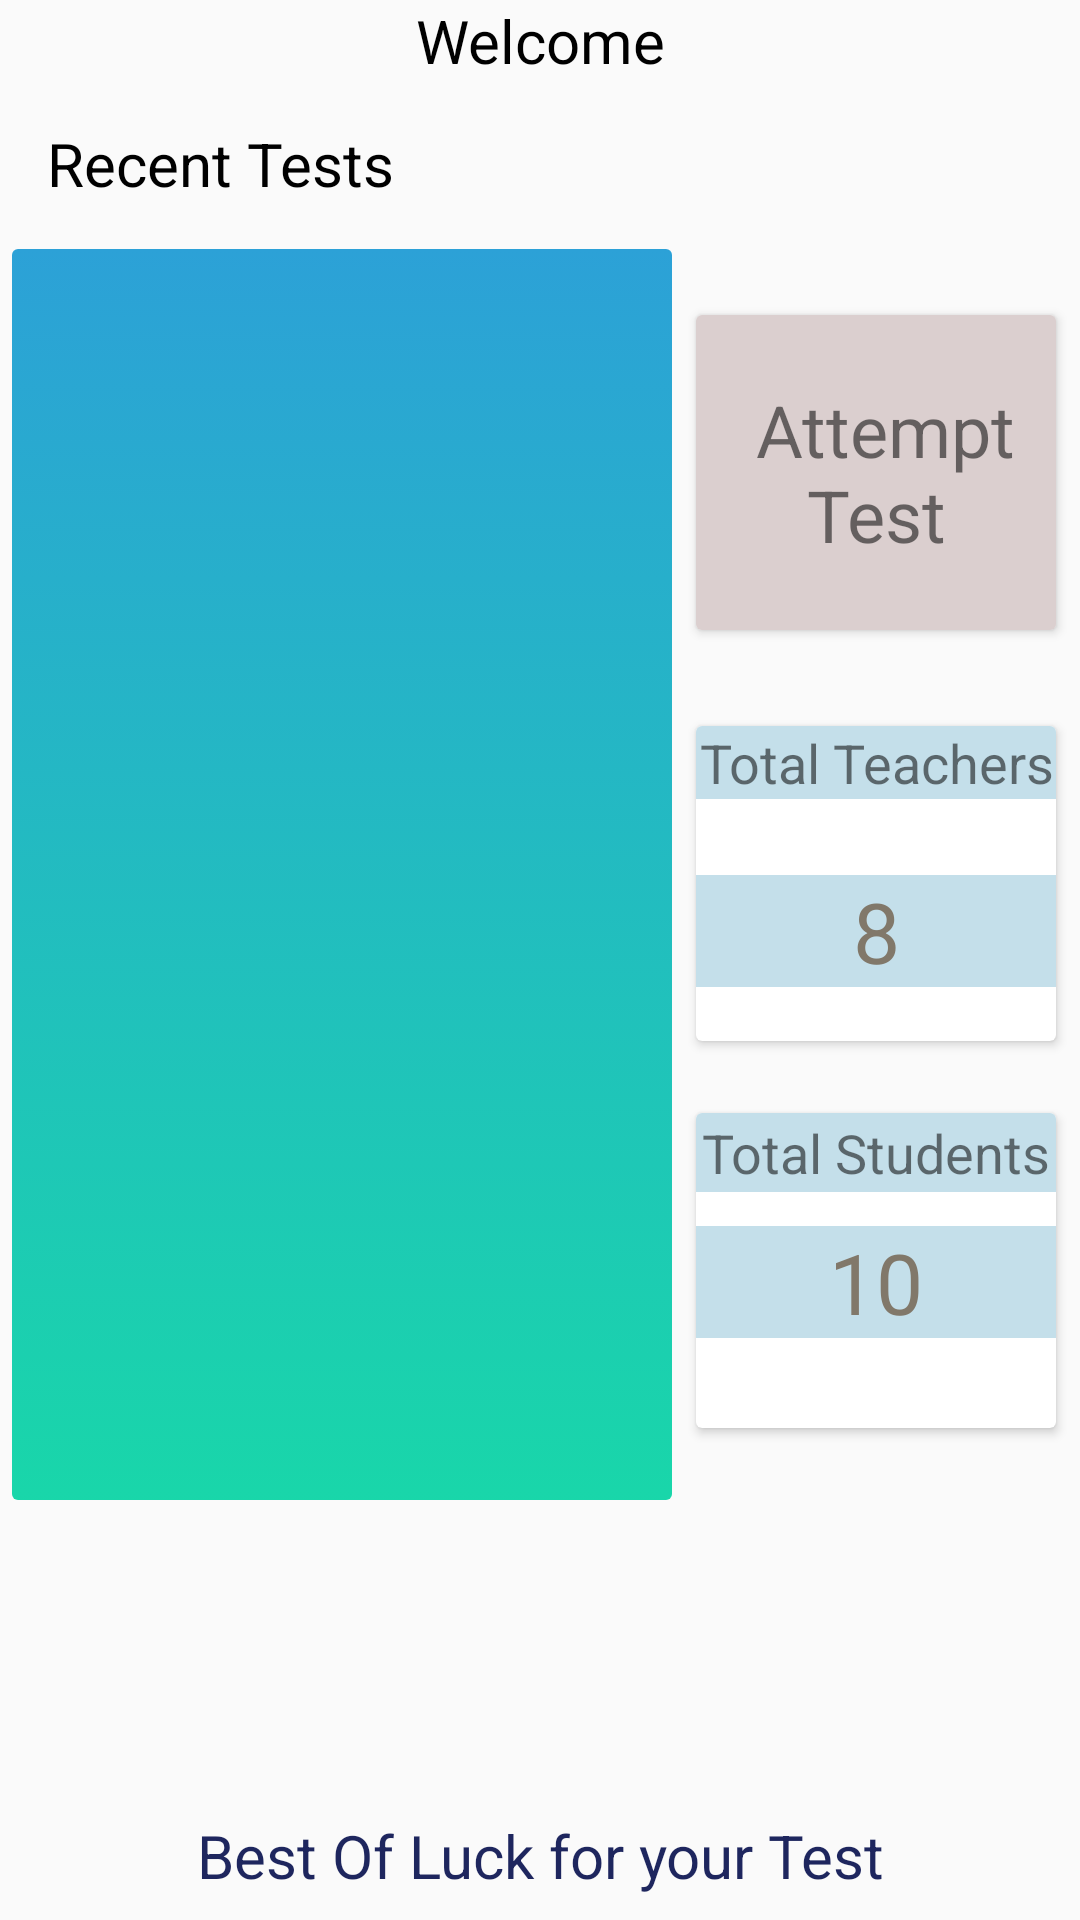

The Android layout XML behind this screen, and the referenced resources:
<!-- AndroidManifest.xml: application theme AppTheme -->
<!-- res/layout/content_home_page.xml -->
<?xml version="1.0" encoding="utf-8"?>
<android.support.constraint.ConstraintLayout xmlns:android="http://schemas.android.com/apk/res/android"
    xmlns:app="http://schemas.android.com/apk/res-auto"
    xmlns:tools="http://schemas.android.com/tools"
    android:layout_width="match_parent"
    android:layout_height="match_parent"
    app:layout_behavior="@string/appbar_scrolling_view_behavior"
    tools:context=".HomePage"
    tools:showIn="@layout/app_bar_home_page"
    android:id="@+id/content_home_page"
    android:orientation="vertical">

    <TextView
        android:id="@+id/textView2"
        android:layout_width="wrap_content"
        android:layout_height="wrap_content"
        android:layout_alignParentTop="true"
        android:layout_centerHorizontal="true"
        android:layout_gravity="center"
        android:layout_marginStart="8dp"
        android:layout_marginEnd="8dp"
        android:text="Welcome"
        android:textColor="@android:color/background_dark"
        android:textSize="20sp"
        app:layout_constraintEnd_toEndOf="parent"
        app:layout_constraintHorizontal_bias="0.501"
        app:layout_constraintStart_toStartOf="parent"
        app:layout_constraintTop_toTopOf="parent" />

    <TextView
        android:id="@+id/textView3"
        android:layout_width="wrap_content"
        android:layout_height="34dp"
        android:layout_alignParentTop="true"
        android:layout_centerHorizontal="true"
        android:layout_marginStart="8dp"
        android:layout_marginEnd="8dp"
        android:layout_marginBottom="8dp"
        android:text="Recent Tests"
        android:textColor="@android:color/background_dark"
        android:textSize="20sp"
        app:layout_constraintBottom_toTopOf="@+id/cardview2"
        app:layout_constraintEnd_toEndOf="parent"
        app:layout_constraintHorizontal_bias="0.034"
        app:layout_constraintStart_toStartOf="parent" />

    <android.support.v7.widget.CardView
        android:id="@+id/cardview2"
        android:layout_width="220dp"
        android:layout_height="417dp"

        android:layout_marginStart="4dp"
        android:layout_marginTop="56dp"
        android:background="@drawable/background_front2"
        app:cardElevation="-20dp"

        app:layout_constraintStart_toStartOf="parent"
        app:layout_constraintTop_toBottomOf="@+id/textView2">


        <ListView
            android:id="@+id/list_view"
            android:layout_width="match_parent"
            android:layout_height="match_parent"
            android:background="@drawable/background_front">

        </ListView>


    </android.support.v7.widget.CardView>

    <android.support.v7.widget.CardView
        android:id="@+id/cd1"
        android:layout_width="120dp"
        android:layout_height="105dp"
        android:layout_marginStart="8dp"
        android:layout_marginEnd="8dp"
        android:layout_marginBottom="32dp"
        android:elevation="10dp"
        app:layout_constraintBottom_toTopOf="@+id/cd2"
        app:layout_constraintEnd_toEndOf="parent"
        app:layout_constraintHorizontal_bias="0.0"
        app:layout_constraintStart_toEndOf="@+id/cardview2">

        <TextView
            android:layout_width="match_parent"
            android:layout_height="match_parent"
            android:background="#a5c7b5b5"
            android:gravity="center"

            android:text=" Attempt Test"
            android:textSize="24sp" />

    </android.support.v7.widget.CardView>

    <android.support.v7.widget.CardView
        android:id="@+id/cd2"
        android:layout_width="120dp"
        android:layout_height="105dp"
        android:layout_marginStart="8dp"
        android:layout_marginEnd="8dp"
        android:layout_marginBottom="24dp"
        android:background="#dedad1"
        android:elevation="10dp"
        app:layout_constraintBottom_toTopOf="@+id/cd3"
        app:layout_constraintEnd_toEndOf="parent"
        app:layout_constraintHorizontal_bias="0.0"
        app:layout_constraintStart_toEndOf="@id/cardview2">

        <TextView
            android:layout_width="match_parent"
            android:layout_height="wrap_content"
            android:background="#c4dfea"
            android:gravity="center"
            android:text="Total Teachers"
            android:textSize="18sp" />

        <TextView
            android:layout_width="match_parent"
            android:layout_height="wrap_content"
            android:layout_gravity="center"
            android:layout_marginTop="16dp"
            android:background="#c4dfea"
            android:gravity="center"
            android:text="8"
            android:textColor="#81786a"
            android:textSize="28sp" />

    </android.support.v7.widget.CardView>

    <android.support.v7.widget.CardView
        android:id="@+id/cd3"
        android:layout_width="120dp"
        android:layout_height="105dp"
        android:layout_marginEnd="8dp"
        android:layout_marginBottom="24dp"

        android:background="#dedad1"
        android:elevation="10dp"
        android:orientation="vertical"
        app:layout_constraintBottom_toBottomOf="@+id/cardview2"
        app:layout_constraintEnd_toEndOf="parent">

        <TextView
            android:layout_width="match_parent"
            android:layout_height="wrap_content"
            android:background="#c4dfea"
            android:gravity="center"
            android:padding="1dp"
            android:text="Total Students"
            android:textSize="18sp" />

        <TextView
            android:layout_width="match_parent"
            android:layout_height="wrap_content"
            android:layout_gravity="center"
            android:layout_marginTop="4dp"
            android:background="#c4dfea"
            android:gravity="center"
            android:text=" 10 "
            android:textColor="#81786a"

            android:textSize="28sp" />

    </android.support.v7.widget.CardView>

    <TextView
        android:layout_width="match_parent"
        android:layout_height="wrap_content"
        android:layout_marginBottom="8dp"
        android:gravity="center"
        android:text="Best Of Luck for your Test"
        android:textColor="@color/colorPrimaryDark"

        android:textSize="20sp"
        app:layout_constraintStart_toStartOf="parent"
        app:layout_constraintBottom_toBottomOf="parent"
        tools:layout_editor_absoluteX="0dp" />

</android.support.constraint.ConstraintLayout>
<!-- res/layout/app_bar_home_page.xml (included above) -->
<?xml version="1.0" encoding="utf-8"?>
<android.support.design.widget.CoordinatorLayout xmlns:android="http://schemas.android.com/apk/res/android"
    xmlns:app="http://schemas.android.com/apk/res-auto"
    xmlns:tools="http://schemas.android.com/tools"
    android:layout_width="match_parent"
    android:layout_height="match_parent"
    tools:context=".HomePage">

    <android.support.design.widget.AppBarLayout
        android:layout_width="match_parent"
        android:layout_height="wrap_content"
        android:theme="@style/AppTheme.AppBarOverlay">

        <android.support.v7.widget.Toolbar
            android:id="@+id/toolbar"
            android:layout_width="match_parent"
            android:layout_height="match_parent"

            app:popupTheme="@style/AppTheme.PopupOverlay" />

    </android.support.design.widget.AppBarLayout>

    <include layout="@layout/content_home_page" />



</android.support.design.widget.CoordinatorLayout>
<!-- resources referenced by this layout -->
<resources>
  <color name="colorPrimaryDark">#1e265e</color>
  <!-- drawable background_front (drawable-v24) -->
  <?xml version="1.0" encoding="utf-8"?>
  <selector xmlns:android="http://schemas.android.com/apk/res/android">
      <item >
          <shape android:shape="rectangle"  >
              <gradient android:angle="-90" android:startColor="#2ca1d7" android:endColor="#fd17d6a9" />
          </shape>
      </item>
  </selector>
  <!-- drawable background_front2 (drawable) -->
  <?xml version="1.0" encoding="utf-8"?>
  <selector xmlns:android="http://schemas.android.com/apk/res/android">
      <item >
          <shape android:shape="rectangle"  >
              <gradient android:angle="-90" android:startColor="#a5c7b5b5" android:endColor="#c4dfea" />
          </shape>
      </item>
  </selector>
  <style name="AppTheme.AppBarOverlay" parent="ThemeOverlay.AppCompat.Dark.ActionBar" />
  <style name="AppTheme.PopupOverlay" parent="ThemeOverlay.AppCompat.Light" />
  <style name="AppTheme" parent="Theme.AppCompat.Light.NoActionBar">
          
          <item name="colorPrimary">?attr/colorAccent</item>
          <item name="colorPrimaryDark">@color/colorPrimaryDark</item>
          <item name="colorAccent">@color/colorPrimaryDark</item>
      </style>
</resources>
